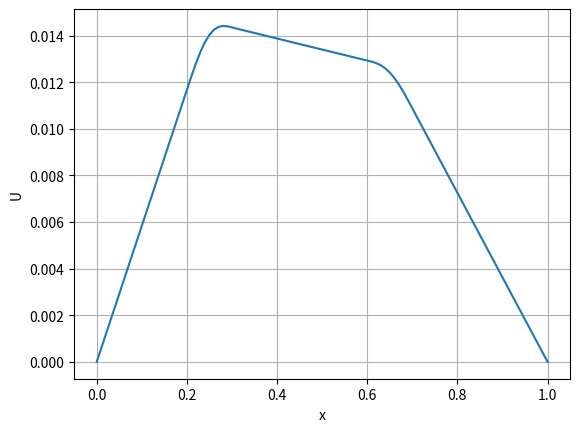
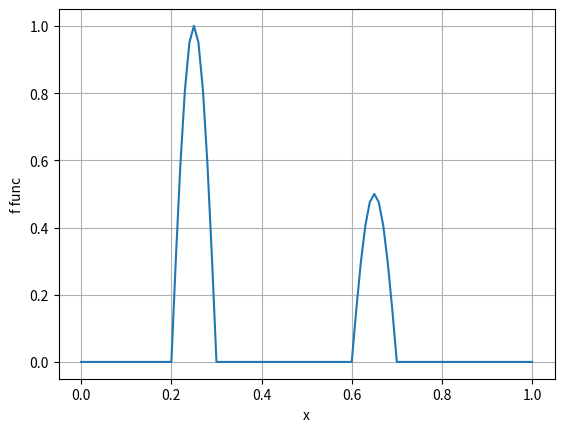
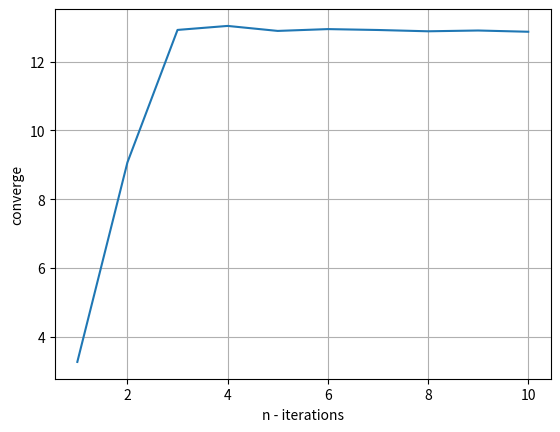

The matplotlib source for these figures, in order:
import math
import matplotlib.pyplot as plt
import numpy as np

def get_jacobi_line(h, node, u):
	N = int(1 / h) + 1
	line = np.zeros(N - 2)							#without u0 and u(N - 1)

	if(node > 1):
		line[node - 2] = -1 / h / h
	
	line[node - 1] = 2 / h / h + 2 * u[node]
	
	if(node < N - 2):
		line[node] = -1 / h / h
	
	return line

def get_jacobi_matrix(h, u):
	N = int(1 / h) + 1
	j_mat = get_jacobi_line(h, 1, u)
	
	for i in range(2, N - 1):
		new_line = get_jacobi_line(h, i, u)
		j_mat = np.vstack((j_mat, new_line))
	
	return j_mat

def f_function(xi):
	if(xi > 1 or xi < 0):
		print("not needed range")
		return 0
	
	if(xi <= 0.3 and xi >= 0.2):
		return math.sin(math.pi * (xi - 0.2) / 0.1) 
	
	if(xi <= 0.7 and xi >= 0.6):
		return 0.5 * math.sin(math.pi * (xi - 0.6) / 0.1) 
	
	return 0

def F_function(x, u, h, node):
	N = int(1 / h) + 1
	#node from 0 to N - 1 	U(0) = 0 = U(N - 1)
	if(node == 0):
		return 0
	if(node == N - 1):
		return 0
		
	res = u[node] * u[node] + 2 * u[node] / h / h -  u[node - 1] / h / h - u[node + 1] / h / h - f_function(x[node])
	return res

def solve_diff_recur(h, un, x, e, u0, ite):
	N = int(1 / h) + 1
	F_un = np.zeros(N)
	un1 = np.zeros(N)
	
	for i in range(0, N):
		F_un[i] = F_function(x, un, h, i)
	
	j_mat = get_jacobi_matrix(h, un)
	inv_j_mat = np.linalg.inv(j_mat)
	
	delt = inv_j_mat.dot(F_un[1:N-1])
	
	for i in range(1, N - 1):
		un1[i] = un[i] - delt[i - 1]
	
	#print(un1, un, np.linalg.norm(un1 - u0), np.linalg.norm(un - u0))
	
	if(e < 0):
		return "error", -1
	
	if(isinstance(e, float)):						#calculate with occurasy
		ite = ite + 1
		
		if(abs(np.linalg.norm(un1 - u0) - np.linalg.norm(un - u0)) > e):
			un1, ite = solve_diff_recur(h, un1, x, e, u0, ite)
	
		return un1, ite
	
	if(isinstance(e, int)):							#calculate if you know number of iterations
		ite = un1 - un
		
		if(e - 1 > 0):
			un1, ite = solve_diff_recur(h, un1, x, e - 1, u0, ite)
	
		return un1, ite

def solve_diff_start(h, e, x):
	N = int(1 / h) + 1
	u = np.zeros(N)								#U0 - started
	
	u[N-1] = 0 
	u[0] = 0
	
	res_U = solve_diff_recur(h, u, x, e, u, 0)
	
	return res_U

def calc_converge(x, du, h, u):
	N = int(1 / h) + 1
	
	F_u = np.zeros(N)
	j_mat = get_jacobi_matrix(h, u)
	
	for i in range(0, N):
		F_u[i] = F_function(x, u, h, i)
		
	Ju = j_mat.dot(u[1:N-1])
	
	y = math.log(np.linalg.norm(Ju - F_u[1:N-1])/ np.linalg.norm(F_u), 10)
	
	return y
	

def plot_result(x, u, i, name1, name2):
	plt.figure(i)  
	plt.plot(x, u)
	plt.ylabel(name1)
	plt.xlabel(name2)
	plt.grid()

def plot_f_func(i, h):
	x = np.arange(0, 1 + h, h)
	y = np.zeros(len(x))
	
	for j in range(0, len(x)):
		y[j] =  f_function(x[j])
	
	plt.figure(i) 
	plt.plot(x, y)
	plt.ylabel("f func")
	plt.xlabel("x")
	plt.grid()

def plot_converge(x, h, N, i, param = 0):							#N - max number of iter	
	n = np.arange(1, N + 1, 1)
	#du = np.zeros((N, int(1/h + 1)))
	y = np.zeros(N)
	
	for j in range(0, N):
		u, du = solve_diff_start(h, j + 1, x)
	
		match param:
			case 0:
				y[j] = calc_converge(x, du, h, u)
				name = "converge"
		
			case _:
				y[j] = np.linalg.norm(du) 
				name = "||du||"
	
	plt.figure(i) 
	plt.plot(n, y)
	plt.ylabel(name)
	plt.xlabel("n - iterations")
	plt.grid()	
	
	

def main():
	h = 1 / 100
	
	x = np.arange(0, 1 + h, h)
	u, it = solve_diff_start(h, 0.00001, x)
	
	print("number of iterations = ", it)
	print("result vector = ", u)
	
	plot_result(x, u, 1, "U", "x")
	plot_f_func(2, h)
	
	plot_converge(x, h, 10, 3, 0)
	
	plt.show()
	
	
if __name__ == "__main__":
	main()
